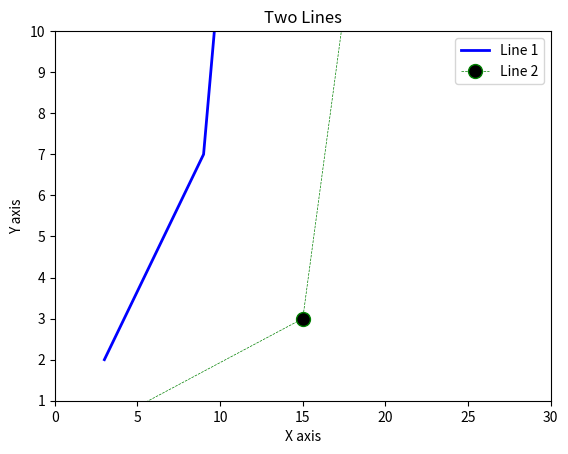

Source code (Python):
# need to import a specific module for plotting
import matplotlib.pyplot as plt

# importing it under the name "plt" rather then type the whole thing out

# if it doesnt work check to make sure the package you are using is installed under preferences


# Plotting graphs in python - basic

#x = [1, 3, 5, 10] # creating a list to plot on a graph (what we are plotting)
#plt.plot(x)
#plt.show() # to visualize plot you have created

# plotting x and y against each other - will come up as 2 figures - x and y lists must be same length
#y = [7, 12, 21, 22]
#plt.plot(x, y)
#plt.show()

# Creating a plot with proper formatting
# line 1 - points
x = [3, 9, 14]
y = [2, 7, 30]
# plotting x and y
plt.plot(x, y, c="Blue", linewidth=2, label="Line 1") # after x, y, define features you want in the plot (eg color, line width...)

#line 2 - points
x2 = [1, 15, 18]
y2 = [0, 3, 12]
plt.plot(x2, y2, c="green", linewidth=0.5, label="Line 2", linestyle="dashed",
         marker='o', markerfacecolor="black", markersize=10)
#plt.show()
#should show up as a plot with 2 lines (with the point values defined above)

#label axes and give the plot a title
plt.xlabel("X axis")
plt.ylabel("Y axis")
plt.title("Two Lines")

#limits of the axes
plt.xlim(0, 30)
plt.ylim(1, 10)

#show legend on the plot (as we defined above)
plt.legend()

#get python to show plot and DONE!!
plt.show()

# New plot - keep line 1 as is, change line 2



